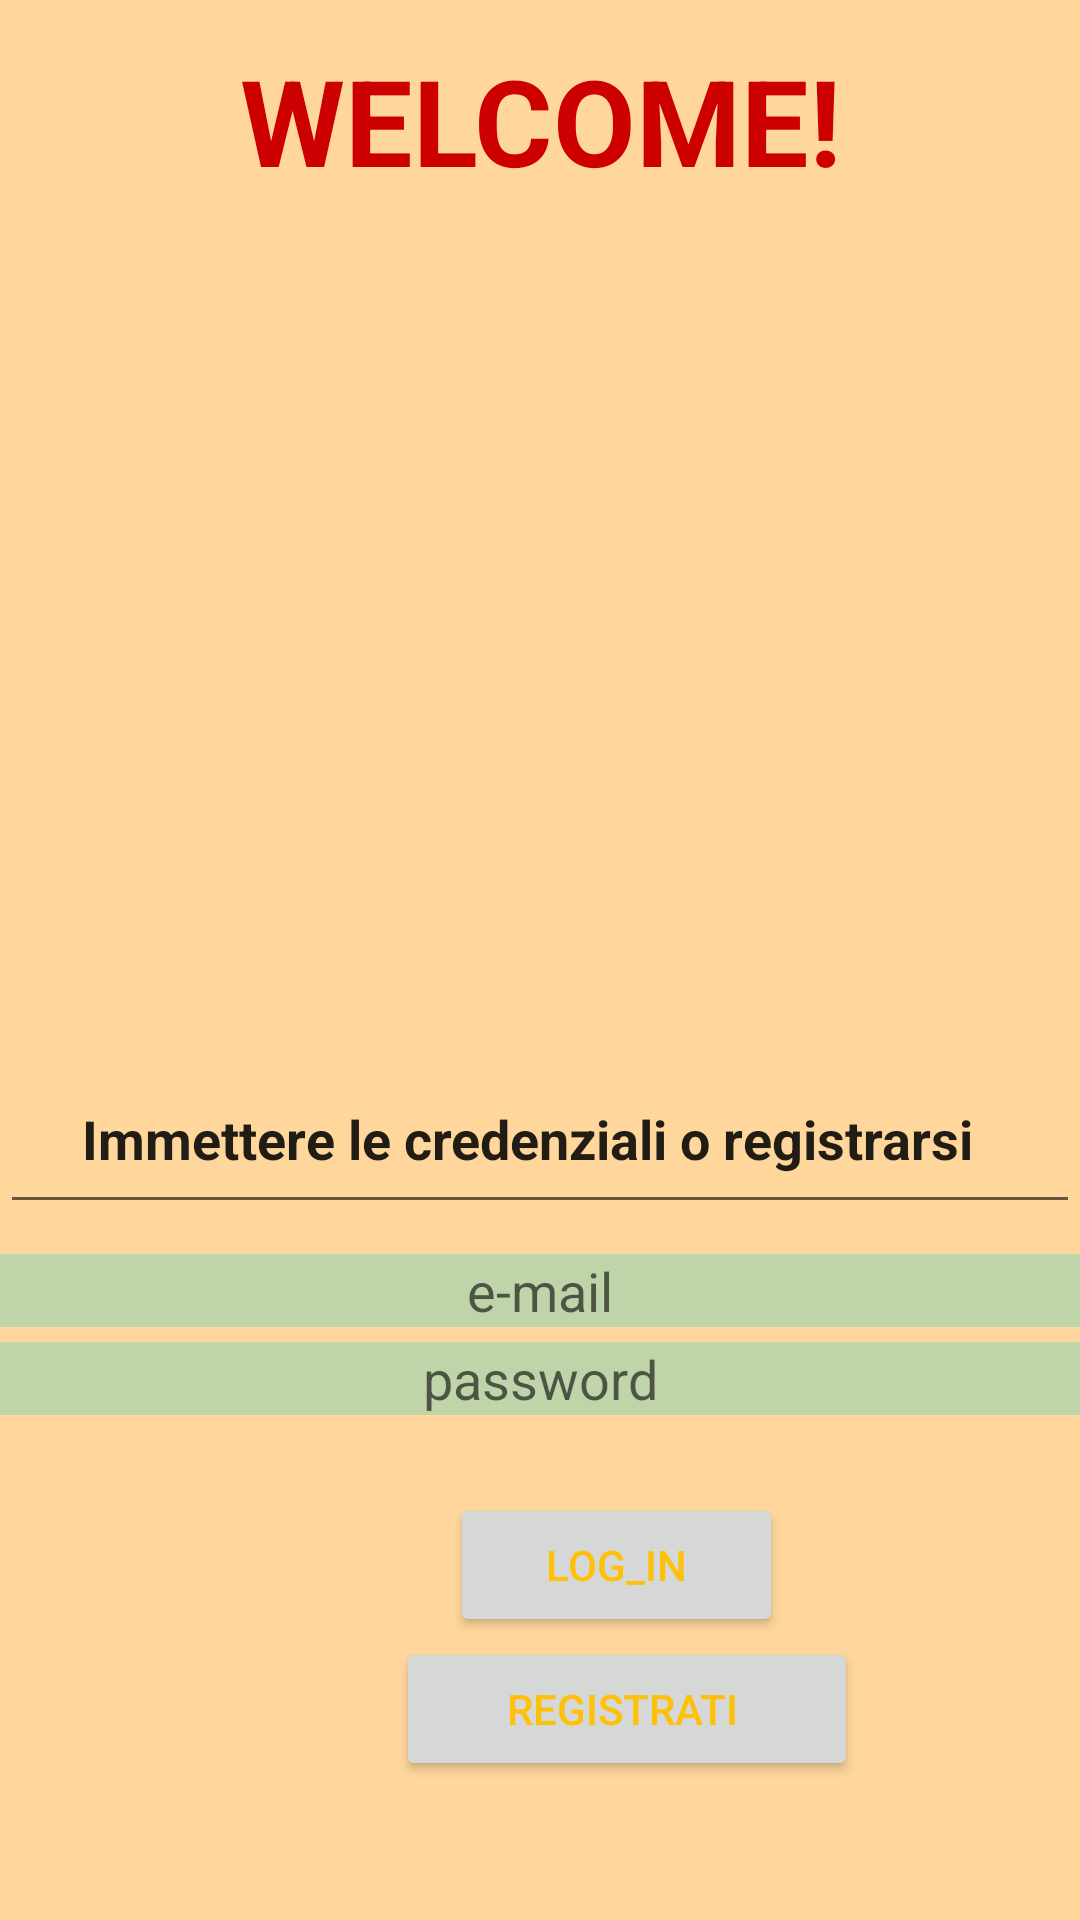

Android layout source for this screen:
<!-- AndroidManifest.xml: application theme Theme.Negozio -->
<!-- res/layout/activity_login.xml -->
<?xml version="1.0" encoding="utf-8"?>
<RelativeLayout xmlns:android="http://schemas.android.com/apk/res/android"
    xmlns:app="http://schemas.android.com/apk/res-auto"
    xmlns:tools="http://schemas.android.com/tools"
    android:layout_width="match_parent"
    android:layout_height="match_parent"
    android:background="#63FF9800"
    >


    <EditText
        android:id="@+id/info1"
        android:layout_width="match_parent"
        android:layout_height="60dp"
        android:gravity="center"
        android:layout_below="@id/img.log"
        android:layout_marginTop="20dp"
        android:ems="10"
        android:inputType="textPersonName"
        android:textStyle="bold"
        android:text="Immettere le credenziali o registrarsi  "
        />


    <EditText
        android:id="@+id/id"
        android:layout_width="match_parent"
        android:layout_height="wrap_content"
        android:gravity="center"
        android:layout_marginTop="10dp"
        android:layout_below="@id/info1"
        android:hint="e-mail"
        android:inputType="textEmailAddress"
        android:background="#4000CCCC"
        />

    <EditText
        android:id="@+id/pass"
        android:layout_width="match_parent"
        android:layout_height="wrap_content"
        android:gravity="center"
        android:layout_below="@id/id"
        android:layout_marginTop="5dp"
        android:hint="password"
        android:inputType="textPassword"
        android:background="#4000CCCC"
        />

    <Button
        android:id="@+id/but1"
        android:layout_width="154dp"
        android:layout_height="wrap_content"
        android:layout_below="@id/but2"
        android:layout_marginStart="132dp"
        android:text="registrati "
        android:textColor="#FFC107" />

    <Button
        android:id="@+id/but2"
        android:layout_width="111dp"
        android:layout_height="wrap_content"
        android:layout_below="@id/pass"
        android:layout_marginStart="150dp"
        android:layout_marginTop="26dp"
        android:text="log_in"
        android:textColor="#FFC107" />

    <ImageView
        android:id="@+id/img.log"
        android:layout_width="match_parent"
        android:layout_height="228dp"
        android:layout_marginTop="100dp"/>
        /*app:srcCompat="@drawable/undraw_authentication_fsn5" */

    <TextView
        android:id="@+id/textView"
        android:layout_width="match_parent"
        android:layout_height="80dp"
        android:text="WELCOME!"
        android:gravity="center"
        android:textColor="#cc0000"
        android:textSize="40dp"
        android:textStyle="bold"
        />



</RelativeLayout>
<!-- resources referenced by this layout -->
<resources>
  <!-- drawable undraw_authentication_fsn5: vector/xml drawable (drawable, 34335 chars, omitted) -->
  <style name="Theme.Negozio" parent="Theme.MaterialComponents.DayNight.DarkActionBar">
          
          <item name="colorPrimary">@color/purple_500</item>
          <item name="colorPrimaryVariant">@color/purple_700</item>
          <item name="colorOnPrimary">@color/white</item>
          
          <item name="colorSecondary">@color/teal_200</item>
          <item name="colorSecondaryVariant">@color/teal_700</item>
          <item name="colorOnSecondary">@color/black</item>
          
          <item name="android:statusBarColor" tools:targetApi="l">?attr/colorPrimaryVariant</item>
          
      </style>
  <!-- not gathered from this repository: default colours our renderer supplied (Android Studio template values) -->
  <color name="purple_500">#FF6200EE</color>
  <color name="purple_700">#FF3700B3</color>
  <color name="teal_200">#FF03DAC5</color>
  <color name="teal_700">#FF018786</color>
  <color name="black">#FF000000</color>
  <color name="white">#FFFFFFFF</color>
</resources>
